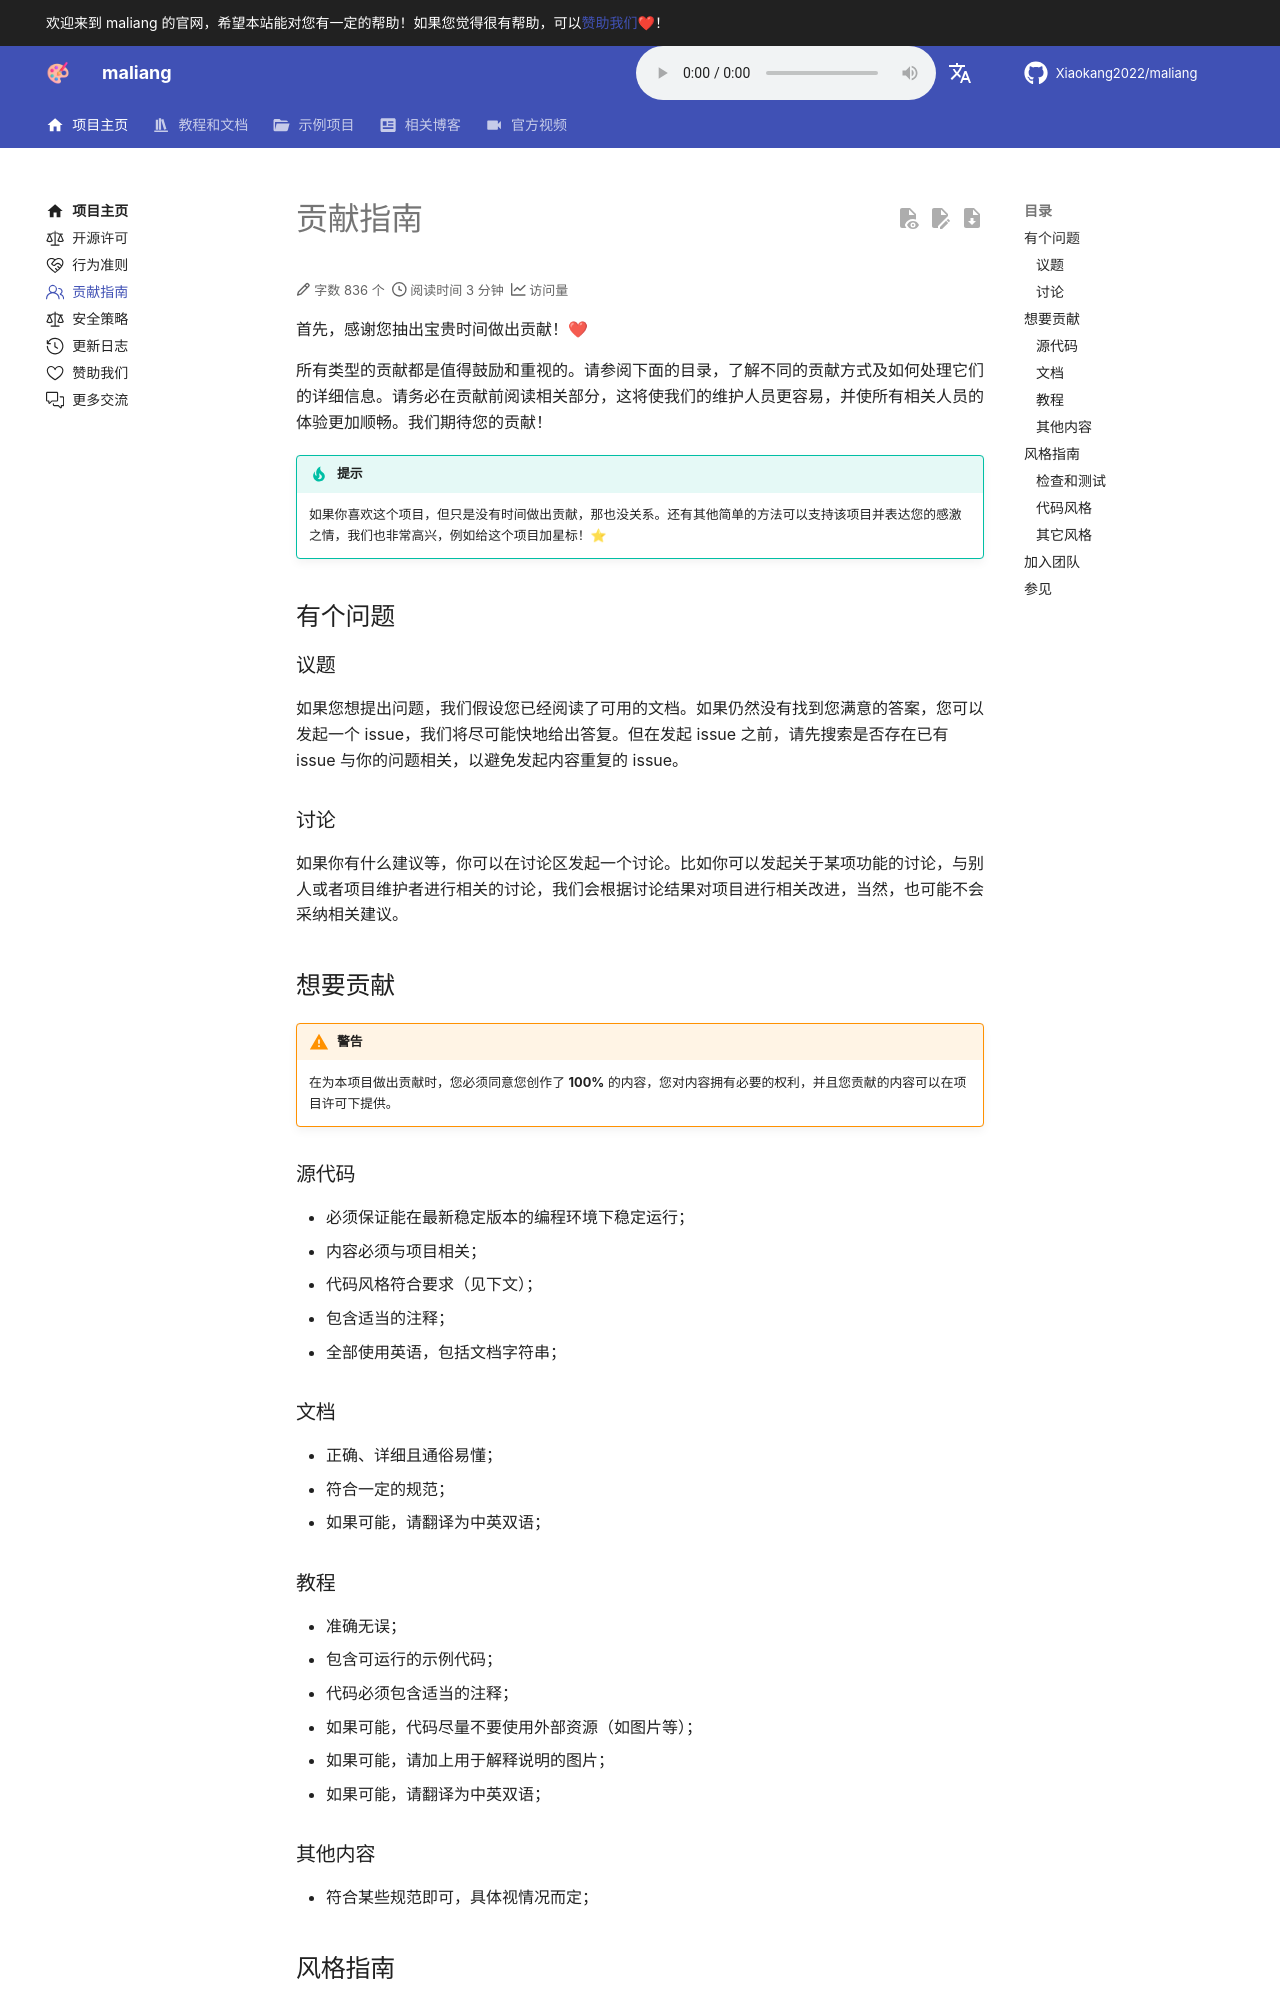

repository: Xiaokang2022/maliang · page: CONTRIBUTING/index.html · generator: mkdocs

---
icon: octicons/people-24
---

首先，感谢您抽出宝贵时间做出贡献！❤

所有类型的贡献都是值得鼓励和重视的。请参阅下面的目录，了解不同的贡献方式及如何处理它们的详细信息。请务必在贡献前阅读相关部分，这将使我们的维护人员更容易，并使所有相关人员的体验更加顺畅。我们期待您的贡献！

!!! tip "提示"

    如果你喜欢这个项目，但只是没有时间做出贡献，那也没关系。还有其他简单的方法可以支持该项目并表达您的感激之情，我们也非常高兴，例如给这个项目加星标！⭐

## 有个问题

### 议题

如果您想提出问题，我们假设您已经阅读了可用的文档。如果仍然没有找到您满意的答案，您可以发起一个 issue，我们将尽可能快地给出答复。但在发起 issue 之前，请先搜索是否存在已有 issue 与你的问题相关，以避免发起内容重复的 issue。

### 讨论

如果你有什么建议等，你可以在讨论区发起一个讨论。比如你可以发起关于某项功能的讨论，与别人或者项目维护者进行相关的讨论，我们会根据讨论结果对项目进行相关改进，当然，也可能不会采纳相关建议。

## 想要贡献

!!! warning "警告"

    在为本项目做出贡献时，您必须同意您创作了 **100%** 的内容，您对内容拥有必要的权利，并且您贡献的内容可以在项目许可下提供。

### 源代码

* 必须保证能在最新稳定版本的编程环境下稳定运行；
* 内容必须与项目相关；
* 代码风格符合要求（见下文）；
* 包含适当的注释；
* 全部使用英语，包括文档字符串；

### 文档

* 正确、详细且通俗易懂；
* 符合一定的规范；
* 如果可能，请翻译为中英双语；

### 教程

* 准确无误；
* 包含可运行的示例代码；
* 代码必须包含适当的注释；
* 如果可能，代码尽量不要使用外部资源（如图片等）；
* 如果可能，请加上用于解释说明的图片；
* 如果可能，请翻译为中英双语；

### 其他内容

* 符合某些规范即可，具体视情况而定；

## 风格指南
